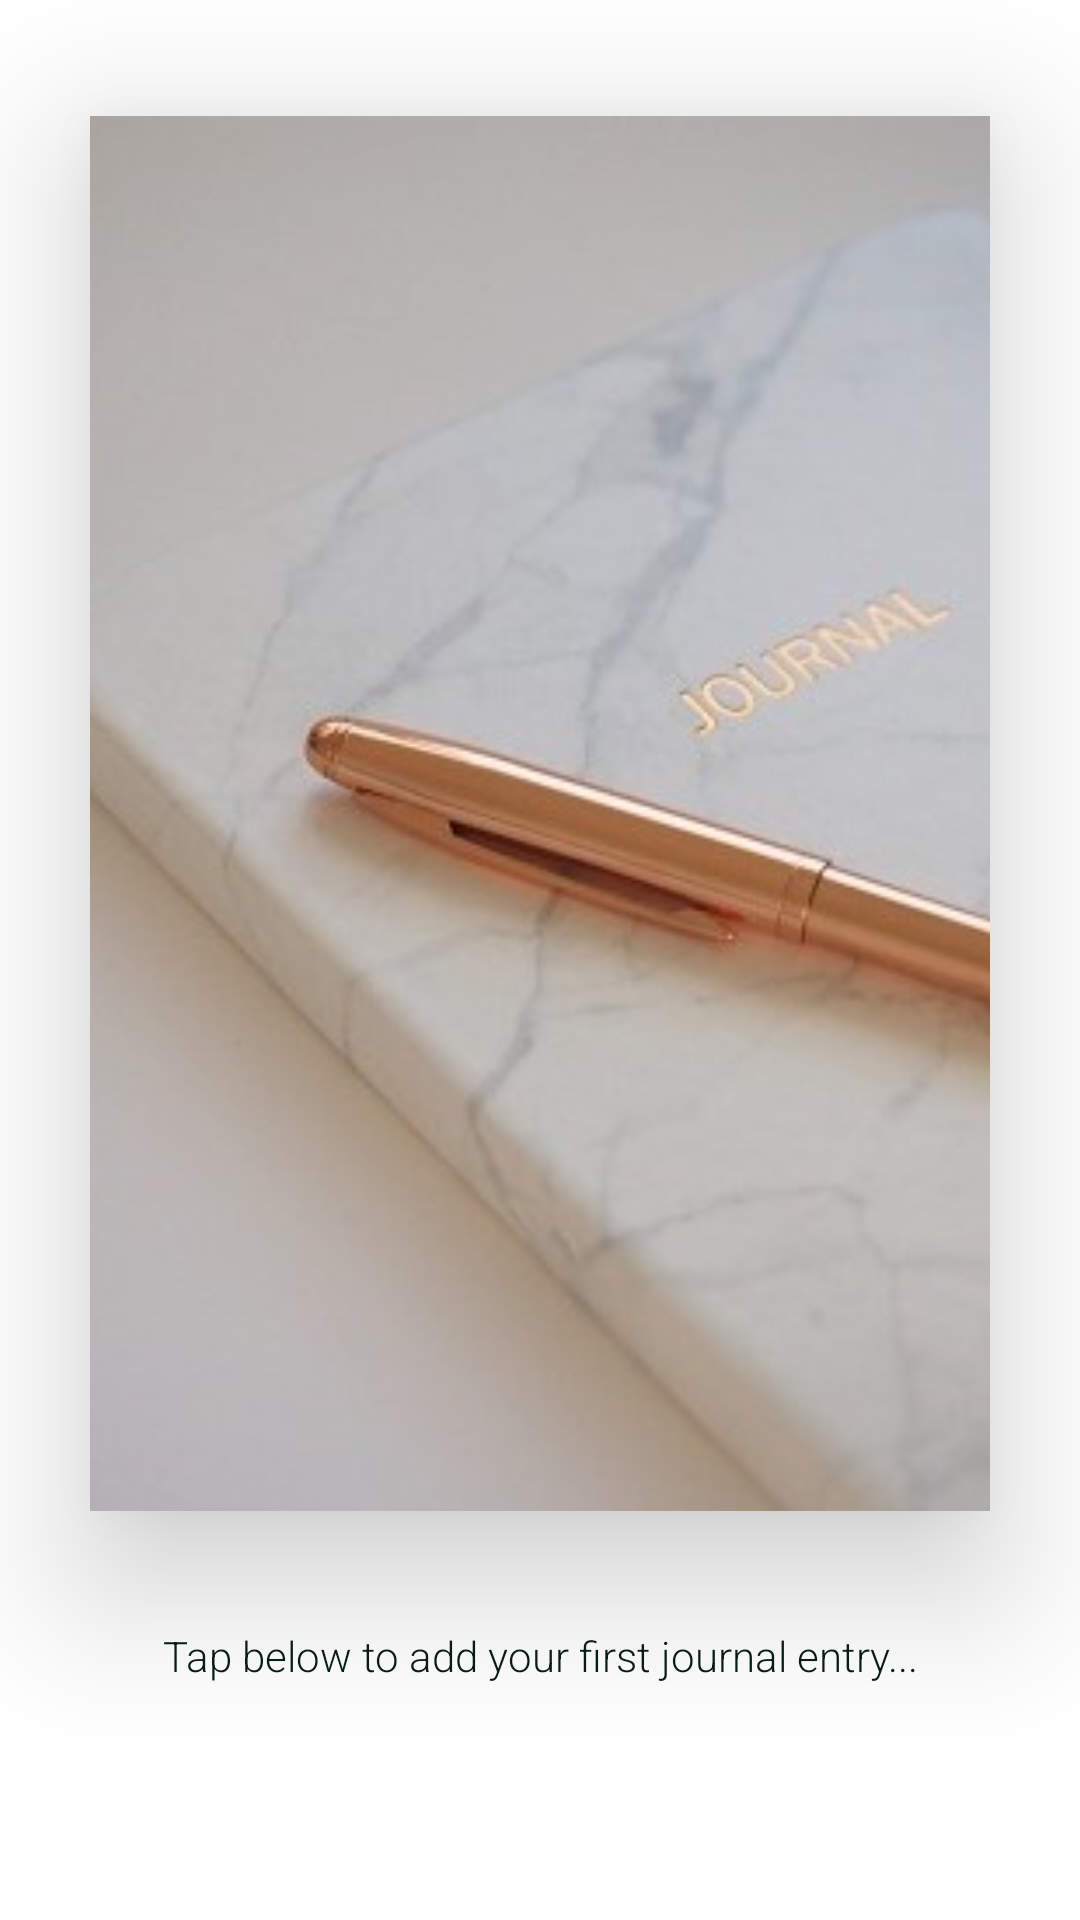

Produce the Android XML layout that renders to this screen, including the resource entries it uses.
<!-- AndroidManifest.xml: application theme NoActionBar -->
<!-- res/layout/layout_no_journals.xml -->
<?xml version="1.0" encoding="utf-8"?>
<LinearLayout
    android:id="@+id/journal_none"
    xmlns:android="http://schemas.android.com/apk/res/android"
    android:orientation="vertical"
    android:layout_width="match_parent"
    android:layout_height="match_parent"
    >

    <Space
        android:layout_width="match_parent"
        android:layout_height="0dp"
        android:layout_weight="0.5"/>

    <ImageView
        android:id="@+id/image"
        android:layout_width="match_parent"
        android:layout_height="0dp"
        android:layout_weight="6"
        android:scaleType="centerCrop"
        android:layout_marginHorizontal="30dp"
        android:elevation="30dp"
        android:background="@drawable/background_shade"
        android:src="@drawable/journal"/>
    <Space
        android:layout_width="match_parent"
        android:layout_height="0dp"
        android:layout_weight="0.5"/>

    <TextView
        style="@style/Description_text"
        android:layout_width="match_parent"
        android:layout_height="0dp"
        android:layout_weight="1"
        android:layout_marginHorizontal="25dp"
        android:gravity="center_horizontal"
        android:layout_marginBottom="20dp"
        android:text="@string/first_journal" />

</LinearLayout>
<!-- resources referenced by this layout -->
<resources>
  <!-- drawable background_shade (drawable) -->
  <?xml version="1.0" encoding="utf-8"?>
  <shape xmlns:android="http://schemas.android.com/apk/res/android"
      android:shape="rectangle">
      <solid android:color="#4C1E1E" />
      <corners android:radius="10dp" />
  </shape>
  <!-- drawable journal: jpg bitmap (drawable, 14517 bytes) -->
  <string name="first_journal">Tap below to add your first journal entry...</string>
  <style name="Description_text">
          <item name="autoSizeTextType">uniform</item>
          <item name="autoSizeMinTextSize">12sp</item>
          <item name="autoSizeMaxTextSize">25sp</item>
          <item name="autoSizeStepGranularity">2sp</item>
          <item name="android:textColor">@color/colorText</item>
          <item name="textAllCaps">false</item>
          <item name="android:fontFamily">sans-serif-light</item>
      </style>
  <style name="NoActionBar" parent="@android:style/Theme.Holo.Light">
          <item name="android:windowActionBar">false</item>
          <item name="android:windowNoTitle">true</item>
          <item name="android:itemBackground">#000000</item>
          <item name="android:textColor">@color/colorText</item>
          <item name="colorPrimaryDark">@color/colorTitleBackground</item>
          <item name="android:navigationBarColor">@color/colorTitleBackground</item>
          <item name="android:textColorPrimary">@color/colorText</item>
          <item name="colorPrimary">@color/colorTitleBackground</item>
      </style>
  <color name="colorText">#081C15</color>
  <color name="colorTitleBackground">#D7FFD7</color>
</resources>
